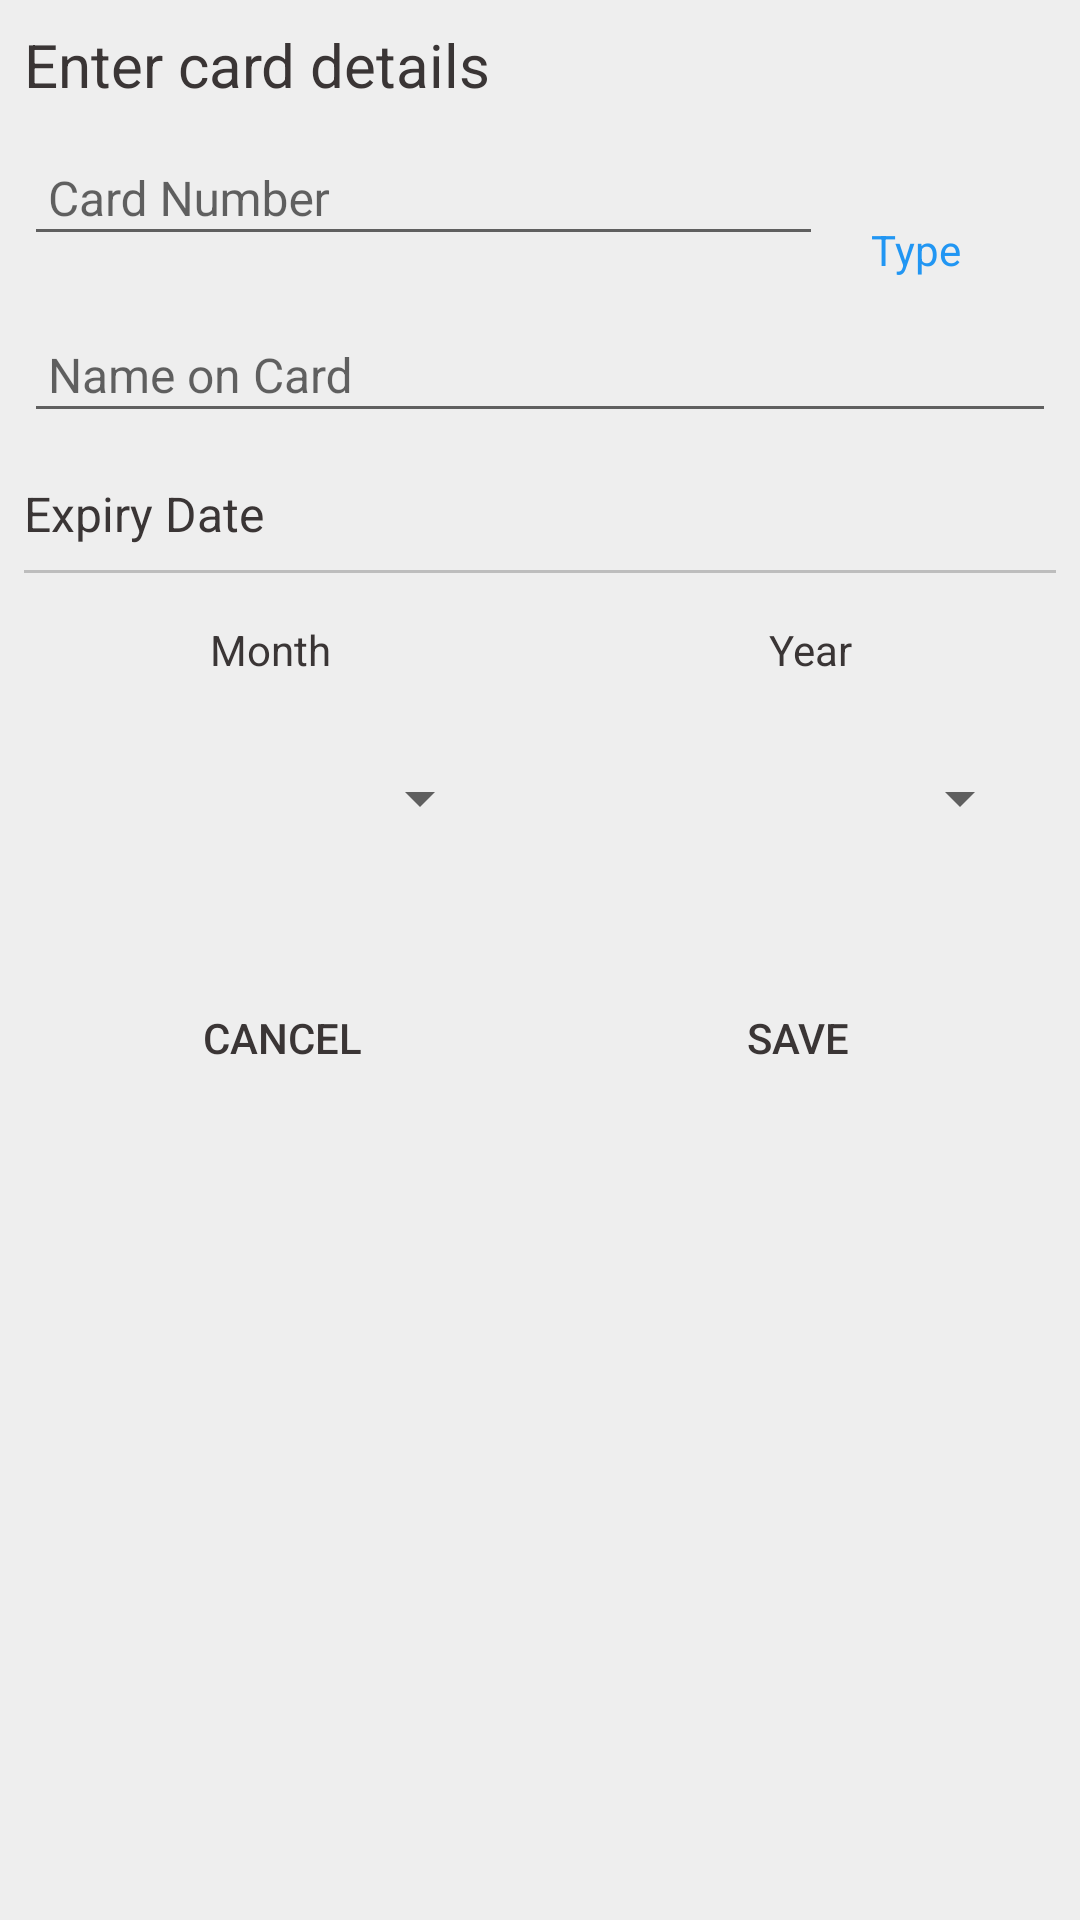

This screen was rendered from an Android layout file. Write that file and the resources it references.
<!-- AndroidManifest.xml: application theme AppTheme -->
<!-- res/layout/fragment_saved_card.xml -->
<RelativeLayout
    xmlns:android="http://schemas.android.com/apk/res/android"
    xmlns:tools="http://schemas.android.com/tools"
    android:layout_width="match_parent"
    android:layout_height="match_parent"
    xmlns:app="http://schemas.android.com/apk/res-auto"
    tools:context="com.muhil.zohokart.fragments.SavedCardFragment"
    android:background="@color/fragment_background_color">

    <ScrollView
        android:layout_width="match_parent"
        android:layout_height="match_parent">

        <LinearLayout
            android:layout_width="match_parent"
            android:layout_height="wrap_content"
            android:orientation="vertical">

            <TextView
                android:id="@+id/header"
                android:layout_width="match_parent"
                android:layout_height="wrap_content"
                android:layout_marginTop="8dp"
                android:layout_marginStart="8dp"
                android:layout_marginEnd="8dp"
                android:text="@string/enter_card_details"
                android:textSize="20sp"
                android:textStyle=""/>

            <LinearLayout
                android:layout_width="match_parent"
                android:layout_height="wrap_content"
                android:orientation="horizontal">

                <android.support.design.widget.TextInputLayout
                    android:layout_width="0dp"
                    android:layout_height="wrap_content"
                    app:hintTextAppearance="@android:style/TextAppearance.Small"
                    android:layout_weight="4">

                    <EditText
                        android:id="@+id/card_number"
                        android:inputType="number"
                        android:layout_width="match_parent"
                        android:layout_height="wrap_content"
                        android:layout_marginTop="16dp"
                        android:layout_marginStart="8dp"
                        android:layout_marginEnd="4dp"
                        android:layout_marginBottom="8dp"
                        android:padding="8dp"
                        android:hint="@string/card_number"
                        android:maxLines="1"
                        android:textSize="16sp"
                        />

                </android.support.design.widget.TextInputLayout>

                <TextView
                    android:id="@+id/card_type"
                    android:layout_width="0dp"
                    android:layout_height="wrap_content"
                    android:layout_weight="1"
                    android:layout_marginTop="16dp"
                    android:layout_marginStart="4dp"
                    android:layout_marginEnd="8dp"
                    android:layout_marginBottom="8dp"
                    android:padding="8dp"
                    android:text="@string/card_type"
                    android:textSize="14sp"
                    android:textColor="#2196F3"
                    android:maxLines="1"/>

            </LinearLayout>

            <android.support.design.widget.TextInputLayout
                android:layout_width="match_parent"
                android:layout_height="wrap_content"
                app:hintTextAppearance="@android:style/TextAppearance.Small">

                <EditText
                    android:id="@+id/name_on_card"
                    android:layout_width="match_parent"
                    android:layout_height="wrap_content"
                    android:layout_marginTop="16dp"
                    android:layout_marginStart="8dp"
                    android:layout_marginEnd="8dp"
                    android:layout_marginBottom="8dp"
                    android:padding="8dp"
                    android:hint="@string/name_on_card"
                    android:textSize="16sp"
                    android:maxLines="1"/>

            </android.support.design.widget.TextInputLayout>

            <TextView
                android:layout_width="match_parent"
                android:layout_height="wrap_content"
                android:layout_marginTop="8dp"
                android:layout_marginStart="8dp"
                android:layout_marginEnd="8dp"
                android:text="@string/expiry_date"
                android:textSize="16sp"/>

            <TextView
                android:layout_width="match_parent"
                android:layout_height="1dp"
                android:layout_marginTop="8dp"
                android:layout_marginStart="8dp"
                android:layout_marginEnd="8dp"
                android:background="#BDBDBD"/>

            <LinearLayout
                android:layout_width="match_parent"
                android:layout_height="wrap_content"
                android:gravity="center">
               <TextView
                   android:layout_width="0dp"
                   android:layout_height="wrap_content"
                   android:layout_weight="1"
                   android:gravity="center"
                   android:paddingTop="16dp"
                   android:text="@string/month"/>
                <TextView
                    android:layout_width="0dp"
                    android:layout_height="wrap_content"
                    android:layout_weight="1"
                    android:gravity="center"
                    android:paddingTop="16dp"
                    android:text="@string/year"/>
            </LinearLayout>

            <LinearLayout
                android:layout_width="match_parent"
                android:layout_height="80dp"
                android:gravity="center">
                <Spinner
                    android:id="@+id/expiry_month"
                    android:layout_width="0dp"
                    android:layout_height="match_parent"
                    android:layout_weight="1"
                    android:layout_margin="16dp"
                    />

                <Spinner
                    android:id="@+id/expiry_year"
                    android:layout_width="0dp"
                    android:layout_height="match_parent"
                    android:layout_weight="1"
                    android:layout_margin="16dp"/>
            </LinearLayout>

            <LinearLayout
                android:layout_width="match_parent"
                android:layout_height="wrap_content"
                android:layout_margin="8dp"
                android:gravity="center"
                style="?android:buttonBarStyle">
                <Button
                    android:id="@+id/cancel_action"
                    android:layout_width="0dp"
                    android:layout_height="wrap_content"
                    android:layout_weight="1"
                    android:layout_margin="8dp"
                    android:text="@string/cancel"
                    style="?android:buttonBarButtonStyle"/>
                <Button
                    android:id="@+id/save_card_action"
                    android:layout_width="0dp"
                    android:layout_height="wrap_content"
                    android:layout_weight="1"
                    android:layout_margin="8dp"
                    android:text="@string/save"
                    style="?android:buttonBarButtonStyle"/>
            </LinearLayout>

        </LinearLayout>

    </ScrollView>

</RelativeLayout>
<!-- resources referenced by this layout -->
<resources>
  <color name="fragment_background_color">#EEEEEE</color>
  <string name="cancel">Cancel</string>
  <string name="card_number">Card Number</string>
  <string name="card_type">Type</string>
  <string name="enter_card_details">Enter card details</string>
  <string name="expiry_date">Expiry Date</string>
  <string name="month">Month</string>
  <string name="name_on_card">Name on Card</string>
  <string name="save">Save</string>
  <string name="year">Year</string>
  <style name="AppTheme" parent="Theme.AppCompat.Light.NoActionBar">
          <item name="android:colorPrimary">@color/primary_color</item>
          <item name="android:colorPrimaryDark">@color/primary_color_dark</item>
          <item name="android:colorAccent">@color/accent_color</item>
          <item name="android:textColor">#3a3535</item>
          <item name="android:colorControlHighlight">@color/colorHighlight</item>
          <item name="android:actionOverflowButtonStyle">@style/AppTheme.OverFlow</item>
          <item name="android:datePickerDialogTheme">@style/CustomDatePickerDialogTheme</item>
          <item name="android:searchViewStyle">@style/CustomSearchView</item>
      </style>
  <color name="primary_color">#2196F3</color>
  <color name="primary_color_dark">#1976D2</color>
  <color name="accent_color">#E91E63</color>
  <color name="colorHighlight">#B6B6B6</color>
  <style name="AppTheme.OverFlow">
          <item name="android:src">@mipmap/ic_more_vert_white_24dp</item>
          <item name="android:paddingRight">8dp</item>
      </style>
  <style name="CustomDatePickerDialogTheme" parent="Theme.AppCompat.Light.Dialog">
          <item name="colorAccent">@color/accent_color</item>
          <item name="android:datePickerStyle">@style/CustomDatePickerStyle</item>
          <item name="android:colorAccent">@color/accent_color</item>
      </style>
  <style name="CustomSearchView" parent="Widget.AppCompat.SearchView">
          <item name="searchIcon">@null</item>
          <item name="android:closeIcon">@mipmap/ic_delete_black_24dp</item>
          <item name="android:queryBackground">@color/white_bg</item>
      </style>
  <style name="CustomDatePickerStyle" parent="@android:style/Widget.Material.Light.DatePicker">
          <item name="android:colorAccent">@color/accent_color</item>
      </style>
  <color name="white_bg">#FFF</color>
</resources>
